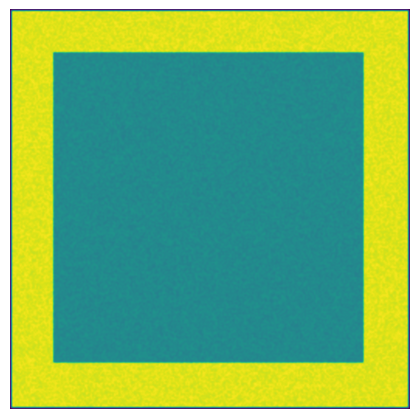

Reproduce this figure in Python.
#Gray Scott equations model diffusion reaction between chemical species.
#The set up of the initial state and parameters given in this paper- http://www.staff.science.uu.nl/~frank011/Classes/complexity/Literature/Pearson.pdf
# -----------------------------------------------------------------------------
import numpy as np
import matplotlib.pyplot as plt
from matplotlib.animation import FuncAnimation


# Parameters from http://www.aliensaint.com/uo/java/rd/
# -----------------------------------------------------
n = 256
#Du, Dv, F, k = 0.16, 0.08, 0.035, 0.065  # Bacteria 1
#Du, Dv, F, k = 0.14, 0.06, 0.035, 0.065  # Bacteria 2
#Du, Dv, F, k = 0.16, 0.08, 0.060, 0.062  # Coral
#Du, Dv, F, k = 0.19, 0.05, 0.060, 0.062  # Fingerprint
# Du, Dv, F, k = 0.10, 0.10, 0.018, 0.050  # Spirals
# Du, Dv, F, k = 0.12, 0.08, 0.020, 0.050  # Spirals Dense
# Du, Dv, F, k = 0.10, 0.16, 0.020, 0.050  # Spirals Fast
# Du, Dv, F, k = 0.16, 0.08, 0.020, 0.055  # Unstable
# Du, Dv, F, k = 0.16, 0.08, 0.050, 0.065  # Worms 1
Du, Dv, F, k = 0.16, 0.08, 0.054, 0.063  # Worms 2
#Du, Dv, F, k = 0.16, 0.08, 0.035, 0.060  # Zebrafish


U = np.zeros((n+2, n+2), dtype = np.double)
V = np.zeros((n+2, n+2), dtype = np.double)

# U, V = Z['U'], Z['V']
u, v = U[1:-1, 1:-1], V[1:-1, 1:-1]

r = 100
u[...] = 1.0
U[n//2-r:n//2+r, n//2-r:n//2+r] = 0.50
V[n//2-r:n//2+r, n//2-r:n//2+r] = 0.25
u += 0.05*np.random.uniform(-1, +1, (n, n))
v += 0.05*np.random.uniform(-1, +1, (n, n))


def update(frame):
    global U, V, u, v, im
    for i in range(1000):
        Lu = laplacian(U)
        Lv = laplacian(V)
        uvv = u*v*v
        u += (Du*Lu - uvv + F*(1-u))
        v += (Dv*Lv + uvv - (F+k)*v)

    im.set_data(V)
    im.set_clim(vmin=V.min(), vmax=V.max())

fig = plt.figure(figsize=(4, 4))
fig.add_axes([0.0, 0.0, 1.0, 1.0], frameon=False)
im_v = plt.imshow(V, interpolation='bicubic', cmap=plt.cm.viridis)
im_u = plt.imshow(U, interpolation='bicubic', cmap=plt.cm.viridis)
plt.xticks([]), plt.yticks([])
animation = FuncAnimation(fig, update, interval=10, frames=2000)
# animation.save('gray-scott-1.mp4', fps=40, dpi=80, bitrate=-1, codec="libx264",
#                extra_args=['-pix_fmt', 'yuv420p'],
# [redacted]
plt.show()
